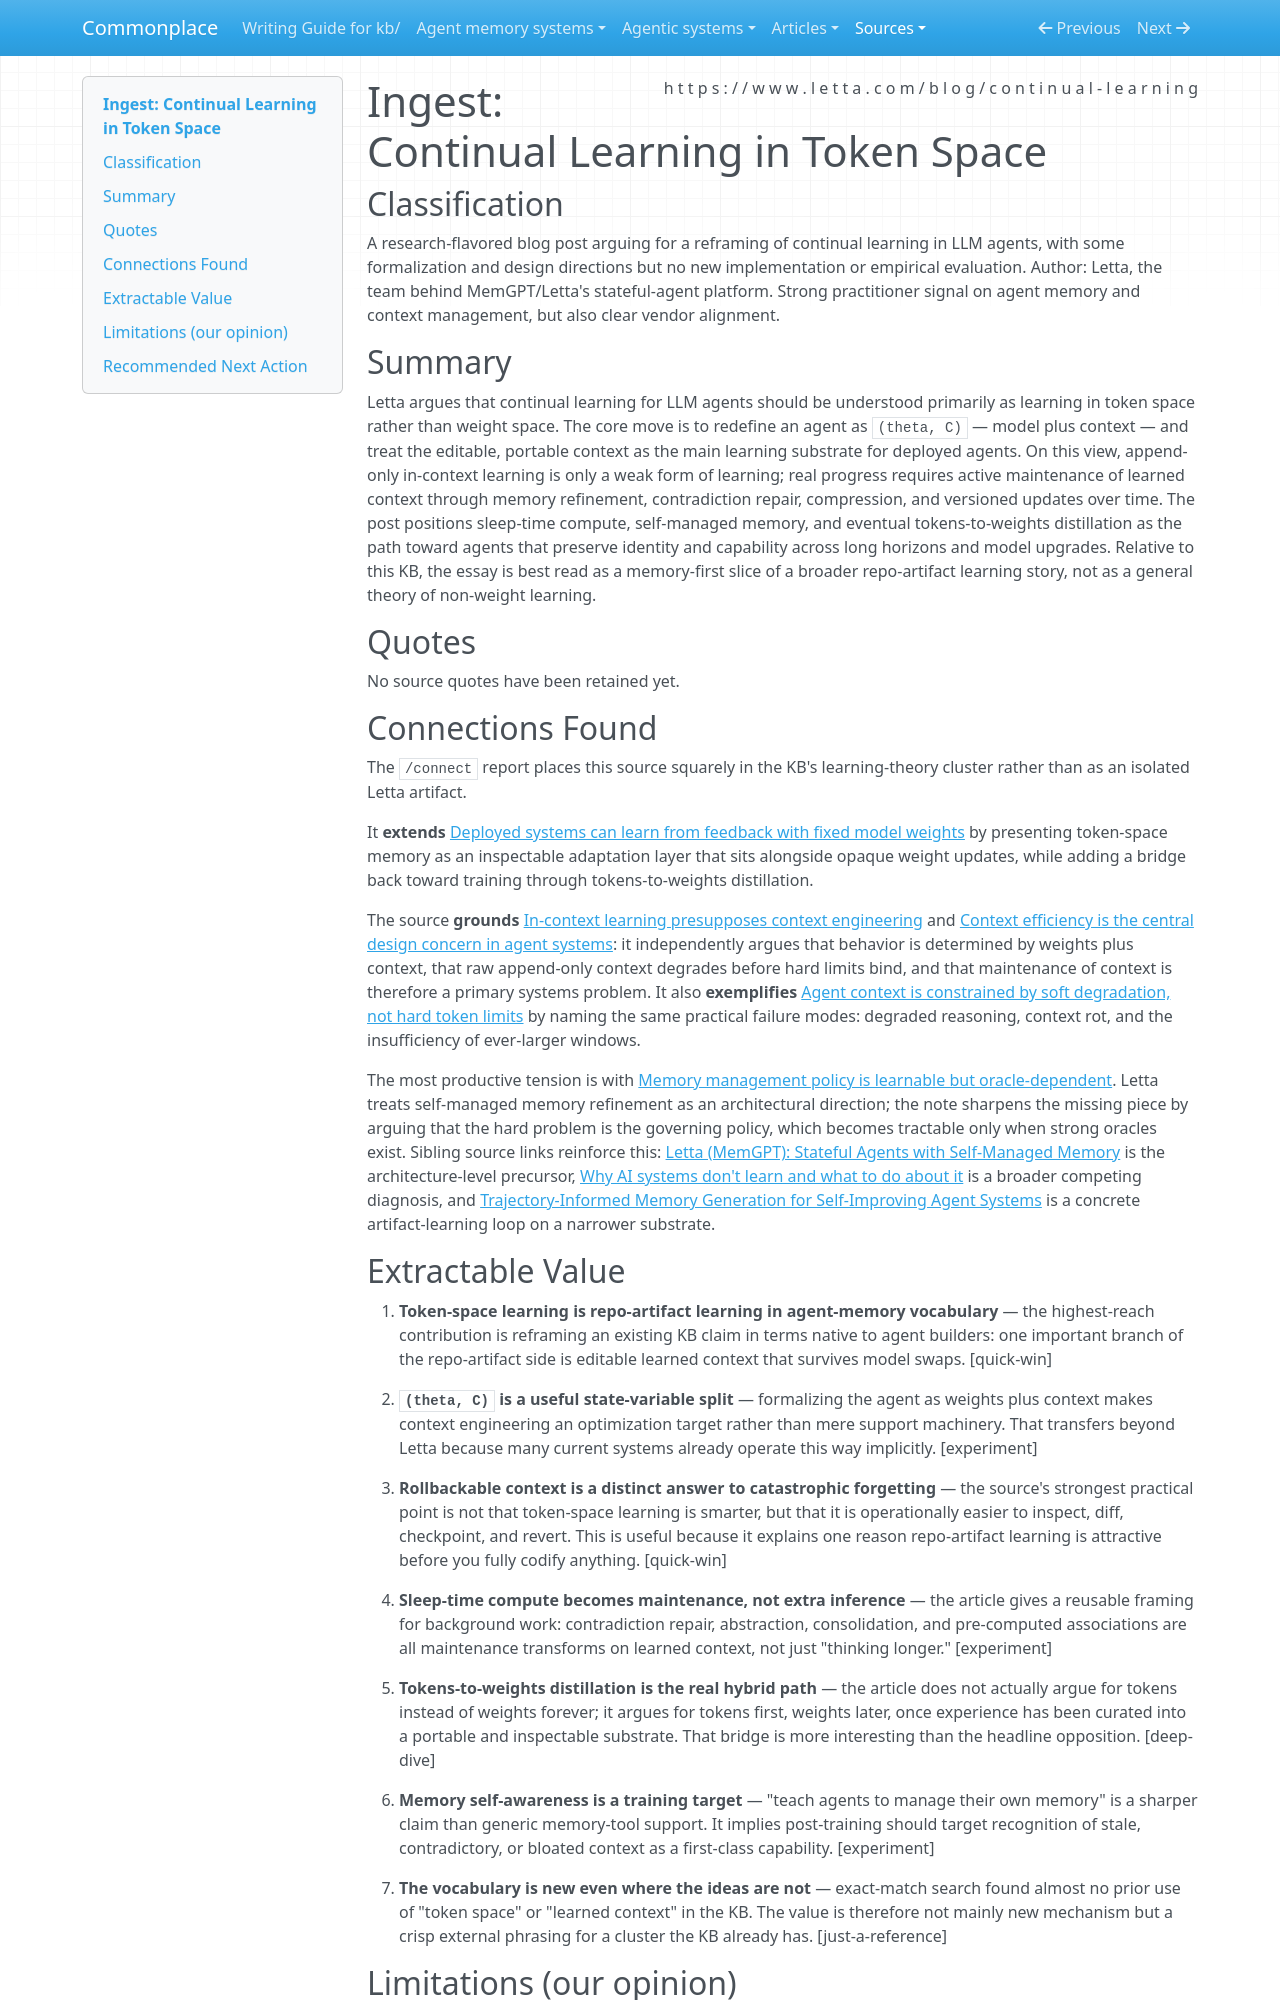

repository: zby/commonplace · page: sources/continual-learning-in-token-space.ingest/index.html · generator: mkdocs

---
description: Letta reframes continual learning as optimizing learned context rather than weights, but the KB's stronger frame is weight space versus repo artifacts, including codified procedures
source: https://www.letta.com/blog/continual-learning
captured: "2026-03-23"
capture: web-open
genre: conceptual-essay
snapshot_sha256: c2b0f06614596febacb3e152369474d78108c3406981243bab6c65280c157221
ingested: "2026-03-23"
type: types/ingest-report.md
domains: [continuous-learning, agent-memory, context-engineering, learning-theory]
tags: [learning-theory, continual-learning]
---

# Ingest: Continual Learning in Token Space

## Classification

A research-flavored blog post arguing for a reframing of continual learning in LLM agents, with some formalization and design directions but no new implementation or empirical evaluation.
Author: Letta, the team behind MemGPT/Letta's stateful-agent platform. Strong practitioner signal on agent memory and context management, but also clear vendor alignment.

## Summary

Letta argues that continual learning for LLM agents should be understood primarily as learning in token space rather than weight space. The core move is to redefine an agent as `(theta, C)` — model plus context — and treat the editable, portable context as the main learning substrate for deployed agents. On this view, append-only in-context learning is only a weak form of learning; real progress requires active maintenance of learned context through memory refinement, contradiction repair, compression, and versioned updates over time. The post positions sleep-time compute, self-managed memory, and eventual tokens-to-weights distillation as the path toward agents that preserve identity and capability across long horizons and model upgrades. Relative to this KB, the essay is best read as a memory-first slice of a broader repo-artifact learning story, not as a general theory of non-weight learning.

## Quotes

No source quotes have been retained yet.

## Connections Found

The `/connect` report places this source squarely in the KB's learning-theory cluster rather than as an isolated Letta artifact.

It **extends** [Deployed systems can learn from feedback with fixed model weights](../theory/deployed-systems-can-learn-from-feedback-with-fixed-model-weights.md) by presenting token-space memory as an inspectable adaptation layer that sits alongside opaque weight updates, while adding a bridge back toward training through tokens-to-weights distillation.

The source **grounds** [In-context learning presupposes context engineering](../theory/in-context-learning-presupposes-context-engineering.md) and [Context efficiency is the central design concern in agent systems](../theory/context-efficiency-is-the-central-design-concern-in-agent-systems.md): it independently argues that behavior is determined by weights plus context, that raw append-only context degrades before hard limits bind, and that maintenance of context is therefore a primary systems problem. It also **exemplifies** [Agent context is constrained by soft degradation, not hard token limits](../theory/soft-degradation-often-binds-before-the-hard-cap-when-evidence-fits.md) by naming the same practical failure modes: degraded reasoning, context rot, and the insufficiency of ever-larger windows.

The most productive tension is with [Memory management policy is learnable but oracle-dependent](../theory/memory-management-policy-is-learnable-but-oracle-dependent.md). Letta treats self-managed memory refinement as an architectural direction; the note sharpens the missing piece by arguing that the hard problem is the governing policy, which becomes tractable only when strong oracles exist. Sibling source links reinforce this: [Letta (MemGPT): Stateful Agents with Self-Managed Memory](./letta-memgpt-stateful-agents.ingest.md) is the architecture-level precursor, [Why AI systems don't learn and what to do about it](./why-ai-systems-dont-learn-and-what-to-do-about-it.ingest.md) is a broader competing diagnosis, and [Trajectory-Informed Memory Generation for Self-Improving Agent Systems](./trajectory-informed-memory-generation-self-improving-agents.ingest.md) is a concrete artifact-learning loop on a narrower substrate.

## Extractable Value

1. **Token-space learning is repo-artifact learning in agent-memory vocabulary** — the highest-reach contribution is reframing an existing KB claim in terms native to agent builders: one important branch of the repo-artifact side is editable learned context that survives model swaps. [quick-win]

2. **`(theta, C)` is a useful state-variable split** — formalizing the agent as weights plus context makes context engineering an optimization target rather than mere support machinery. That transfers beyond Letta because many current systems already operate this way implicitly. [experiment]

3. **Rollbackable context is a distinct answer to catastrophic forgetting** — the source's strongest practical point is not that token-space learning is smarter, but that it is operationally easier to inspect, diff, checkpoint, and revert. This is useful because it explains one reason repo-artifact learning is attractive before you fully codify anything. [quick-win]

4. **Sleep-time compute becomes maintenance, not extra inference** — the article gives a reusable framing for background work: contradiction repair, abstraction, consolidation, and pre-computed associations are all maintenance transforms on learned context, not just "thinking longer." [experiment]

5. **Tokens-to-weights distillation is the real hybrid path** — the article does not actually argue for tokens instead of weights forever; it argues for tokens first, weights later, once experience has been curated into a portable and inspectable substrate. That bridge is more interesting than the headline opposition. [deep-dive]

6. **Memory self-awareness is a training target** — "teach agents to manage their own memory" is a sharper claim than generic memory-tool support. It implies post-training should target recognition of stale, contradictory, or bloated context as a first-class capability. [experiment]

7. **The vocabulary is new even where the ideas are not** — exact-match search found almost no prior use of "token space" or "learned context" in the KB. The value is therefore not mainly new mechanism but a crisp external phrasing for a cluster the KB already has. [just-a-reference]
